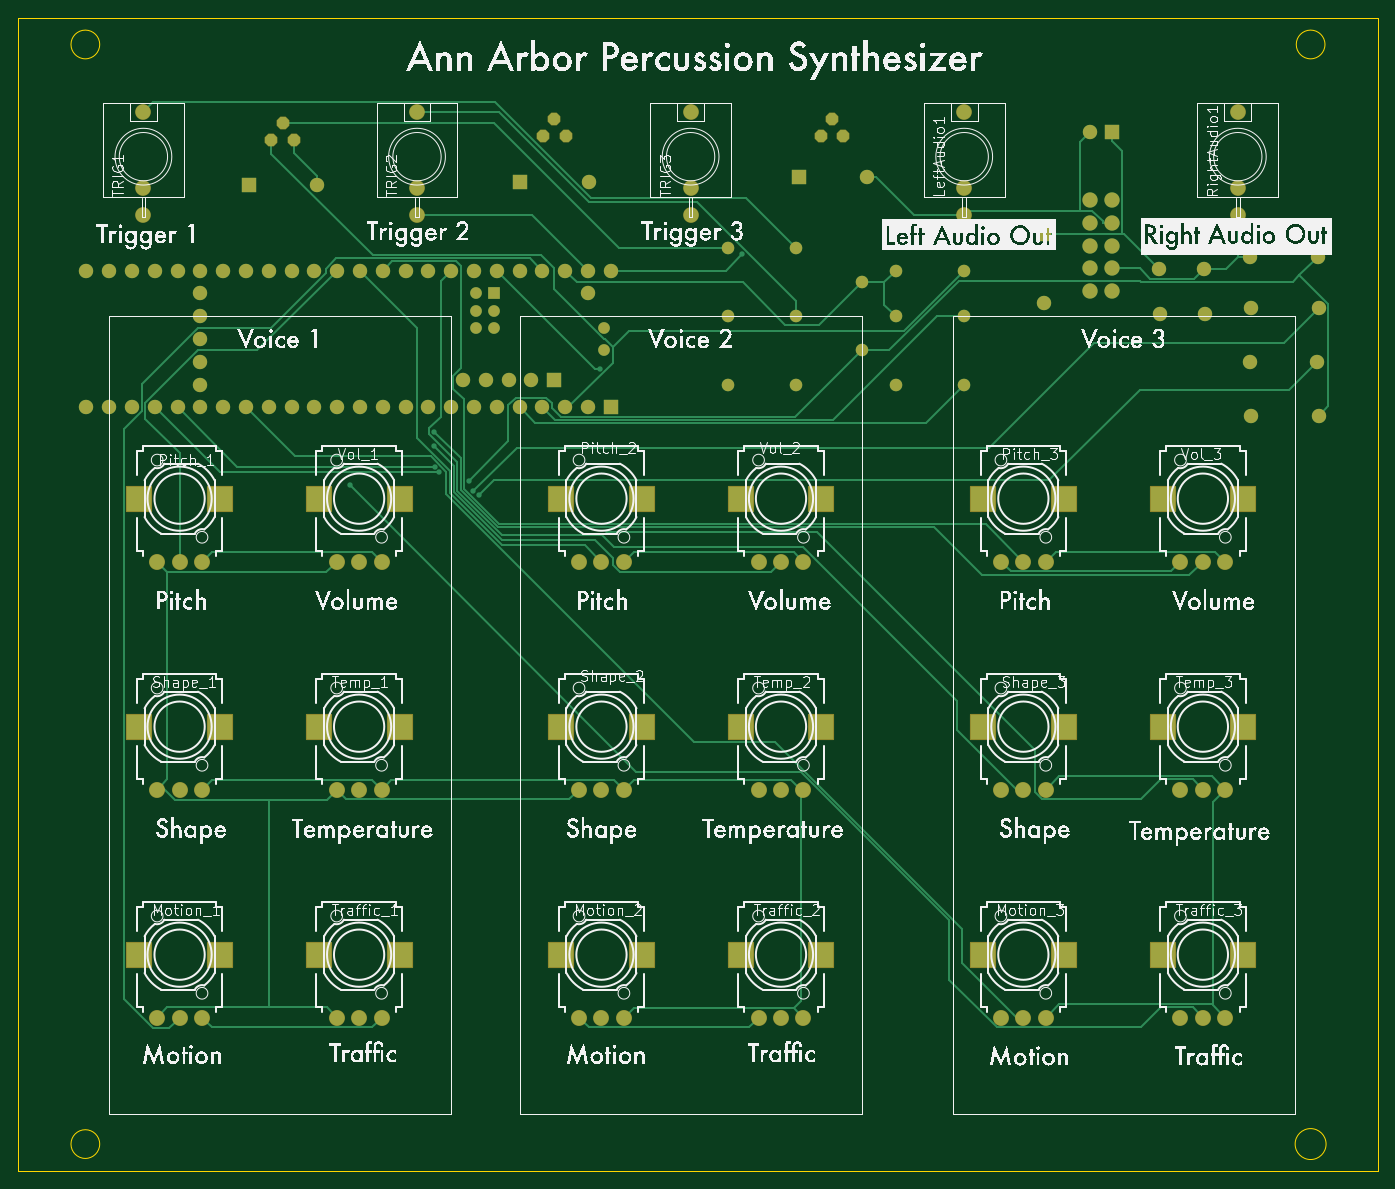
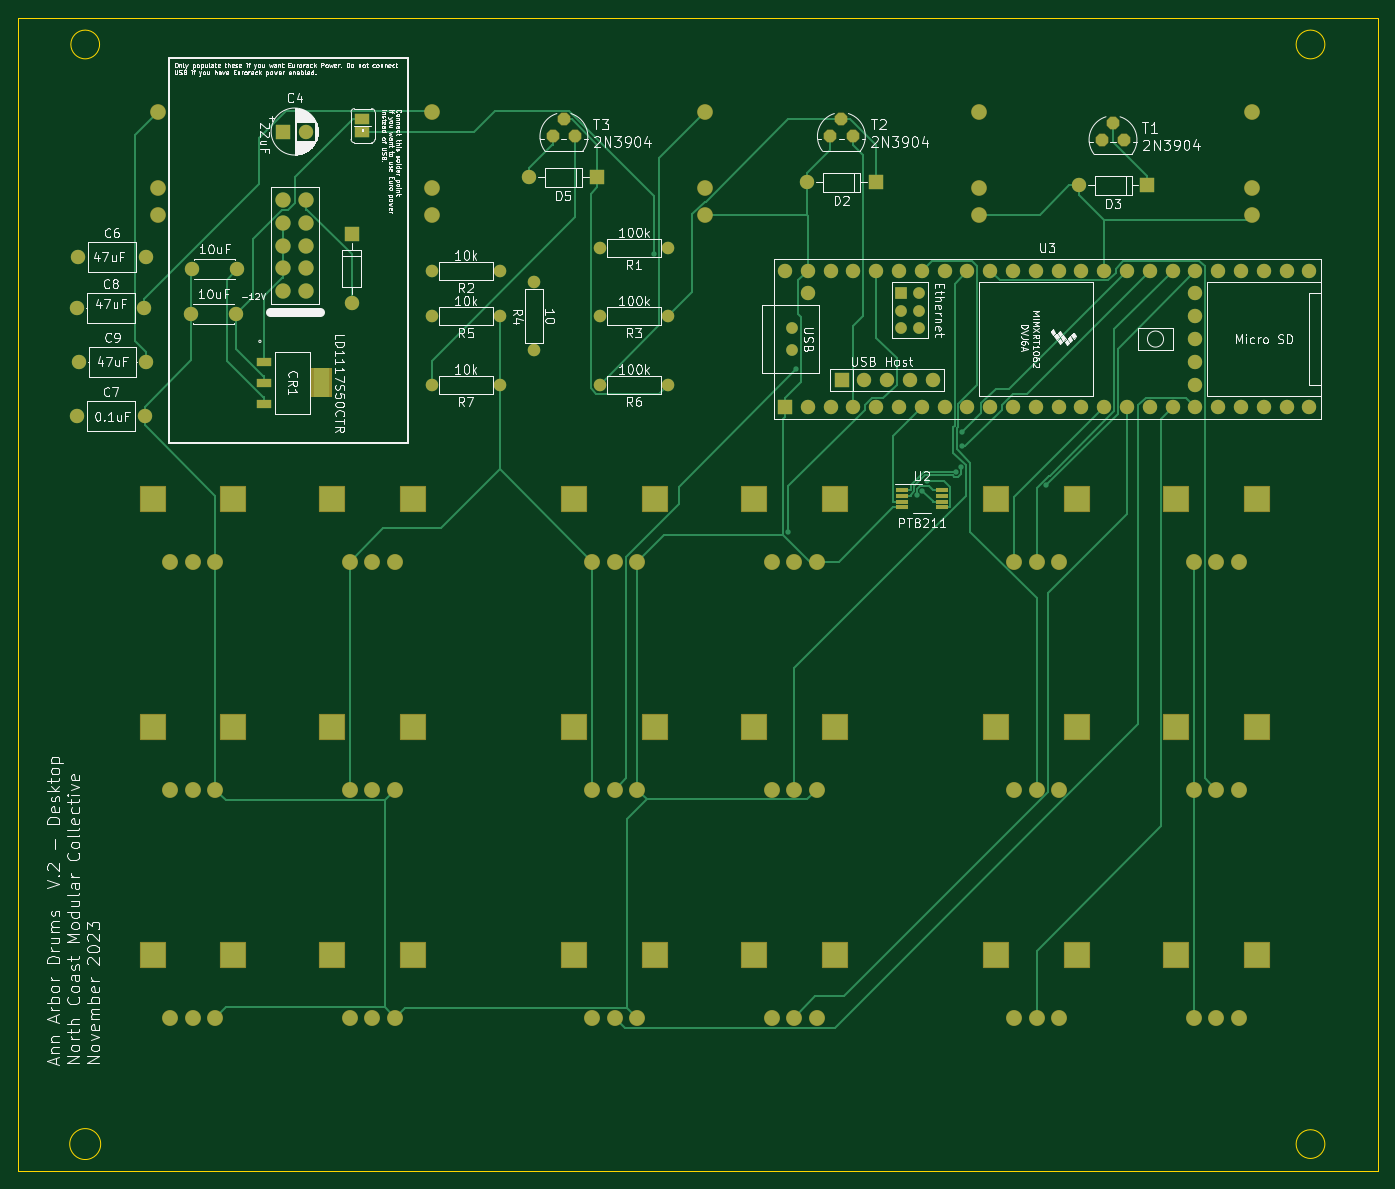
Circuit board: 9 layer files. Board 151.5 x 128.5 mm.
- bottom_copper: A2 Percussion Desktop-B_Cu.gbr (32295 bytes)
- bottom_mask: A2 Percussion Desktop-B_Mask.gbr (9181 bytes)
- paste: A2 Percussion Desktop-B_Paste.gbr (1115 bytes)
- bottom_silk: A2 Percussion Desktop-B_Silkscreen.gbr (205932 bytes)
- outline: A2 Percussion Desktop-Edge_Cuts.gbr (873 bytes)
- top_copper: A2 Percussion Desktop-F_Cu.gbr (31300 bytes)
- top_mask: A2 Percussion Desktop-F_Mask.gbr (8534 bytes)
- paste: A2 Percussion Desktop-F_Paste.gbr (468 bytes)
- top_silk: A2 Percussion Desktop-F_Silkscreen.gbr (822960 bytes)

=== bottom_copper: A2 Percussion Desktop-B_Cu.gbr (32295 bytes, source omitted) ===
=== bottom_mask: A2 Percussion Desktop-B_Mask.gbr (9181 bytes, source omitted) ===
=== paste: A2 Percussion Desktop-B_Paste.gbr ===
%TF.GenerationSoftware,KiCad,Pcbnew,7.0.2-0*%
%TF.CreationDate,2023-11-14T20:22:56-05:00*%
%TF.ProjectId,A2 Percussion Desktop,41322050-6572-4637-9573-73696f6e2044,rev?*%
%TF.SameCoordinates,Original*%
%TF.FileFunction,Paste,Bot*%
%TF.FilePolarity,Positive*%
%FSLAX46Y46*%
G04 Gerber Fmt 4.6, Leading zero omitted, Abs format (unit mm)*
G04 Created by KiCad (PCBNEW 7.0.2-0) date 2023-11-14 20:22:56*
%MOMM*%
%LPD*%
G01*
G04 APERTURE LIST*
%ADD10R,1.600200X0.914400*%
%ADD11R,1.600200X1.168400*%
%ADD12R,1.450000X0.450000*%
G04 APERTURE END LIST*
%TO.C,CR1*%
G36*
X118491200Y-42298400D02*
G01*
X116891000Y-42298400D01*
X116891000Y-39098000D01*
X118491200Y-39098000D01*
X118491200Y-42298400D01*
G37*
%TD*%
D10*
%TO.C,CR1*%
X124091900Y-38398200D03*
X124091900Y-40698200D03*
X124091900Y-42998200D03*
%TD*%
D11*
%TO.C,Connect_For_Euro_Power1*%
X113117300Y-12805260D03*
X113117300Y-11283800D03*
%TD*%
D12*
%TO.C,U2*%
X53000000Y-52625000D03*
X53000000Y-53275000D03*
X53000000Y-53925000D03*
X53000000Y-54575000D03*
X48600000Y-54575000D03*
X48600000Y-53925000D03*
X48600000Y-53275000D03*
X48600000Y-52625000D03*
%TD*%
M02*

=== bottom_silk: A2 Percussion Desktop-B_Silkscreen.gbr (205932 bytes, source omitted) ===
=== outline: A2 Percussion Desktop-Edge_Cuts.gbr ===
%TF.GenerationSoftware,KiCad,Pcbnew,7.0.2-0*%
%TF.CreationDate,2023-11-14T20:22:57-05:00*%
%TF.ProjectId,A2 Percussion Desktop,41322050-6572-4637-9573-73696f6e2044,rev?*%
%TF.SameCoordinates,Original*%
%TF.FileFunction,Profile,NP*%
%FSLAX46Y46*%
G04 Gerber Fmt 4.6, Leading zero omitted, Abs format (unit mm)*
G04 Created by KiCad (PCBNEW 7.0.2-0) date 2023-11-14 20:22:57*
%MOMM*%
%LPD*%
G01*
G04 APERTURE LIST*
%TA.AperFunction,Profile*%
%ADD10C,0.050000*%
%TD*%
G04 APERTURE END LIST*
D10*
X145722905Y-125500000D02*
G75*
G03*
X145722905Y-125500000I-1722905J0D01*
G01*
X0Y0D02*
X151500000Y0D01*
X151500000Y-128500000D01*
X0Y-128500000D01*
X0Y0D01*
X9100000Y-125500000D02*
G75*
G03*
X9100000Y-125500000I-1600000J0D01*
G01*
X9100000Y-3000000D02*
G75*
G03*
X9100000Y-3000000I-1600000J0D01*
G01*
X145600000Y-3000000D02*
G75*
G03*
X145600000Y-3000000I-1600000J0D01*
G01*
M02*

=== top_copper: A2 Percussion Desktop-F_Cu.gbr (31300 bytes, source omitted) ===
=== top_mask: A2 Percussion Desktop-F_Mask.gbr (8534 bytes, source omitted) ===
=== paste: A2 Percussion Desktop-F_Paste.gbr ===
%TF.GenerationSoftware,KiCad,Pcbnew,7.0.2-0*%
%TF.CreationDate,2023-11-14T20:22:56-05:00*%
%TF.ProjectId,A2 Percussion Desktop,41322050-6572-4637-9573-73696f6e2044,rev?*%
%TF.SameCoordinates,Original*%
%TF.FileFunction,Paste,Top*%
%TF.FilePolarity,Positive*%
%FSLAX46Y46*%
G04 Gerber Fmt 4.6, Leading zero omitted, Abs format (unit mm)*
G04 Created by KiCad (PCBNEW 7.0.2-0) date 2023-11-14 20:22:56*
%MOMM*%
%LPD*%
G01*
G04 APERTURE LIST*
G04 APERTURE END LIST*
M02*

=== top_silk: A2 Percussion Desktop-F_Silkscreen.gbr (822960 bytes, source omitted) ===
